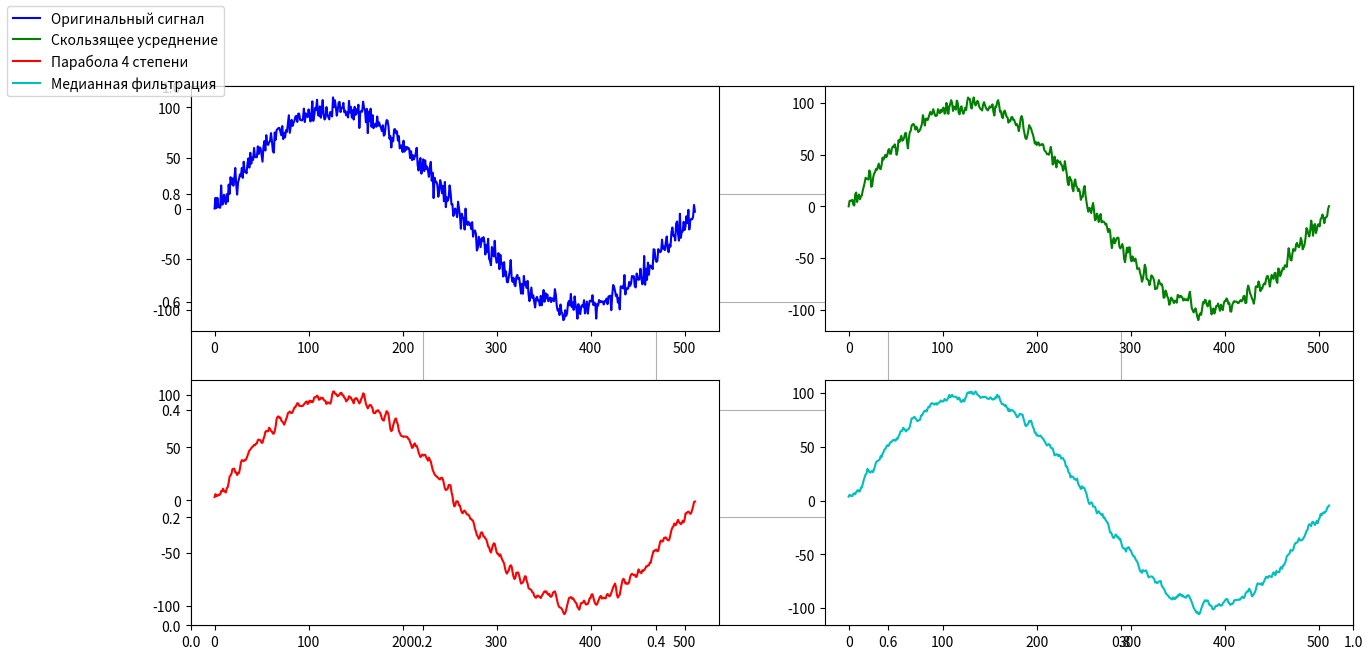
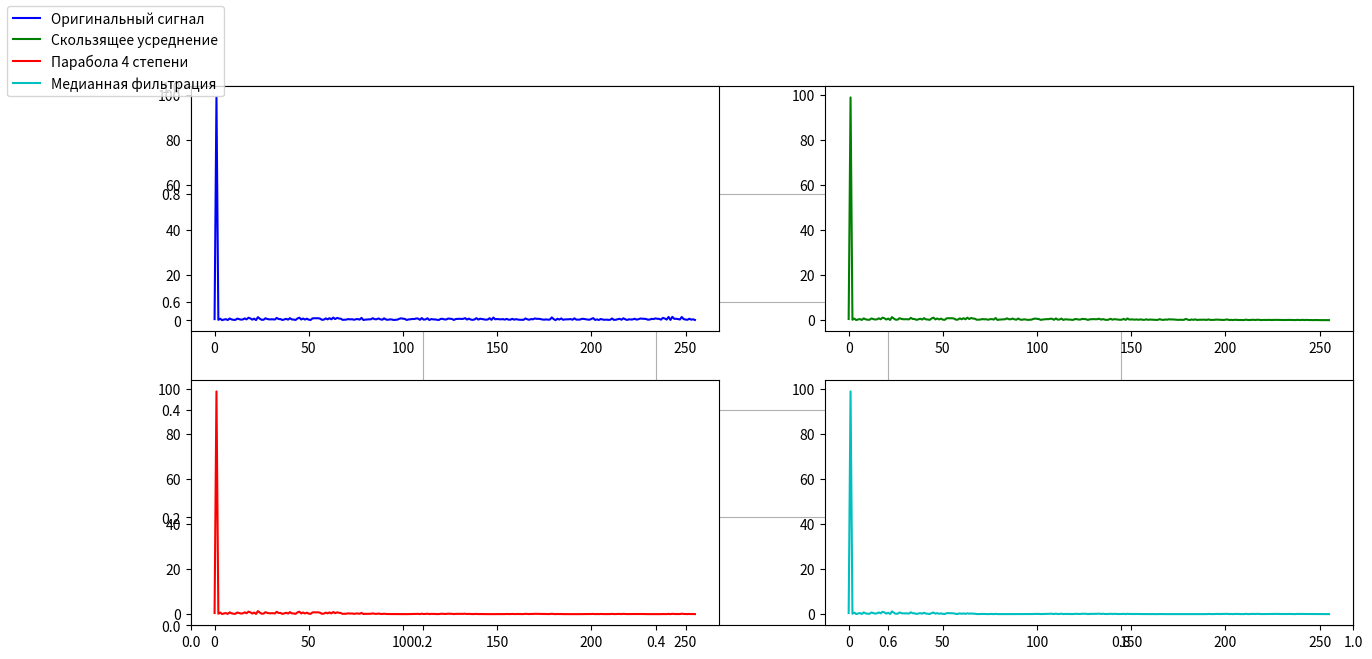
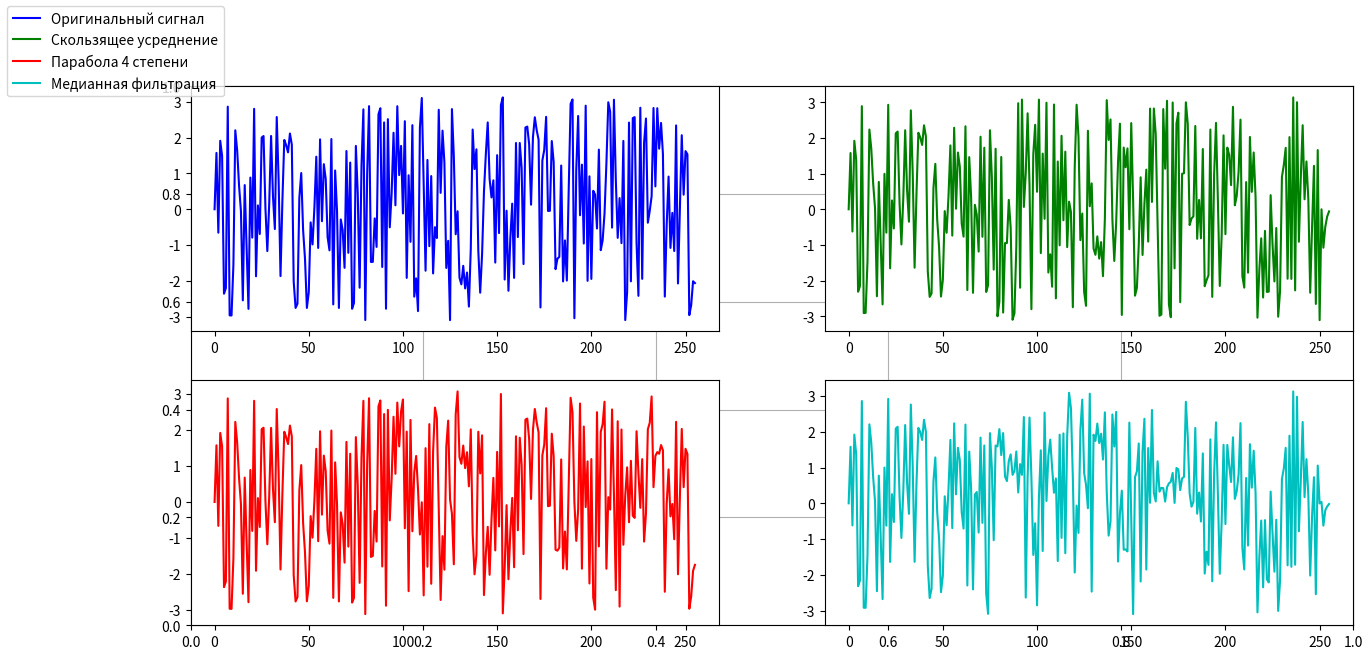

Write the Python code that produced these figures, in order.
from random import choice
from math import sin, pi, hypot, atan2, cos
from statistics import mean
from matplotlib import pyplot as plt

colors = ['b', 'g', 'r', 'c', 'm', 'y', 'k']
labels = ["Оригинальный сигнал", "Скользящее усреднение", "Парабола 4 степени", "Медианная фильтрация"]

# Вариант 5
N = 512
AVERAGED_WINDOW = 3  # Размер окна скользящего усреднения
MEDIAN_WINDOW = 7  # Размер окна медианной фильтрации


# ===================================================ФУРЬЕ==============================================================

def fourier(func, sequence, j, N):
    result = sum(x * func(2 * pi * i * j / N) for i, x in enumerate(sequence))
    return (2 / N) * result


def fourier_spectrum(sequence):
    N = len(sequence)
    spectrum_list = []
    for j in range(N // 2):
        cosine = fourier(cos, sequence, j, N)
        sine = fourier(sin, sequence, j, N)
        amplitude = hypot(sine, cosine)
        phase = atan2(sine, cosine)
        spectrum_list.append((amplitude, phase if abs(amplitude) > 0.001 else 0))

    return spectrum_list


# ===================================================LABA_4=============================================================

# 1. Сформировать сигнал для исследований:
def generateSignals(hi, N, B1, B2):
    return B1 * sin((2 * pi * hi) / N) + sum(B2 * choice([-1, 1]) * sin((2 * pi * hi * j) / N) for j in range(50, 71))


# скользящим усреднением с окном сглаживания
def averagedFilter(values, window):
    m = (window - 1) // 2  # смещение
    range_values = range(len(values))

    return [mean(values[j] for j in range(i - m, i + m) if j in range_values) for i in range_values]


# Метод параболы 4й степени
def parabolaFilter(values):
    range_values = range(len(values))
    get_value = lambda i: values[i] if i in range_values else 0

    def points(i):
        return 1 / 2431 * (110 * get_value(i - 6) - 198 * get_value(i - 5) - 135 * get_value(i - 4)
                           + 110 * get_value(i - 3) + 390 * get_value(i - 2) + 600 * get_value(i - 1)
                           + 677 * get_value(i) + 600 * get_value(i + 1) + 390 * get_value(i + 2)
                           + 110 * get_value(i + 3) - 135 * get_value(i + 4) - 198 * get_value(i + 5)
                           + 110 * get_value(i + 6))

    return [points(i) for i in range_values]


# медианная фильтрация
def medianFilter(values, window):
    m = (window - 1) // 2
    range_values = range(len(values))

    def points(i):
        window_values = [values[j] for j in range(i - m, i + m) if j in range_values]
        window_values = sorted(window_values)
        return mean(window_values) if window_values else 0

    return [points(i) for i in range_values]


# Отрисовка графиков
def displayGraph(signals, labels, w, h):
    graph = []
    plt.figure(figsize=(15, 7))
    plt.grid(True)

    for i, signal in enumerate(signals):
        plt.subplot(h, w, i + 1)
        tempGraph, = plt.plot(signal, color=colors[i])
        graph.append(tempGraph)

    plt.figlegend(graph, labels, loc='upper left')
    return graph


def main():
    # 1. Сформировать сигнал для исследований
    random_signal = [generateSignals(i, N, 99, 2) for i in range(N)]

    # скользящим усреднением с окном сглаживания в соответствии с вариантом задания
    moving_averaged = averagedFilter(random_signal, AVERAGED_WINDOW)

    # параболой четвертой степени
    parabola = parabolaFilter(random_signal)

    # медианной фильтрацией с размером окна в соответствии с вариантом задания
    moving_median = medianFilter(random_signal, MEDIAN_WINDOW)

    # 2 и 4 Спектры сигналов и сглаженных сигналов
    amplitude, phase = zip(*fourier_spectrum(random_signal))
    amplitude_averaged, phase_averaged = zip(*fourier_spectrum(moving_averaged))
    amplitude_parabola, phase_parabola = zip(*fourier_spectrum(parabola))
    amplitude_median, phase_median = zip(*fourier_spectrum(moving_median))

    # Вывод графиков сигналов
    displayGraph([random_signal, moving_averaged, parabola, moving_median], labels, 2, 2)

    # Вывод амплитуд сигналов
    displayGraph([amplitude, amplitude_averaged, amplitude_parabola, amplitude_median], labels, 2, 2)

    # Вывод фаз сигналов
    displayGraph([phase, phase_averaged, phase_parabola, phase_median], labels, 2, 2)

    plt.show()


if __name__ == '__main__':
    main()
